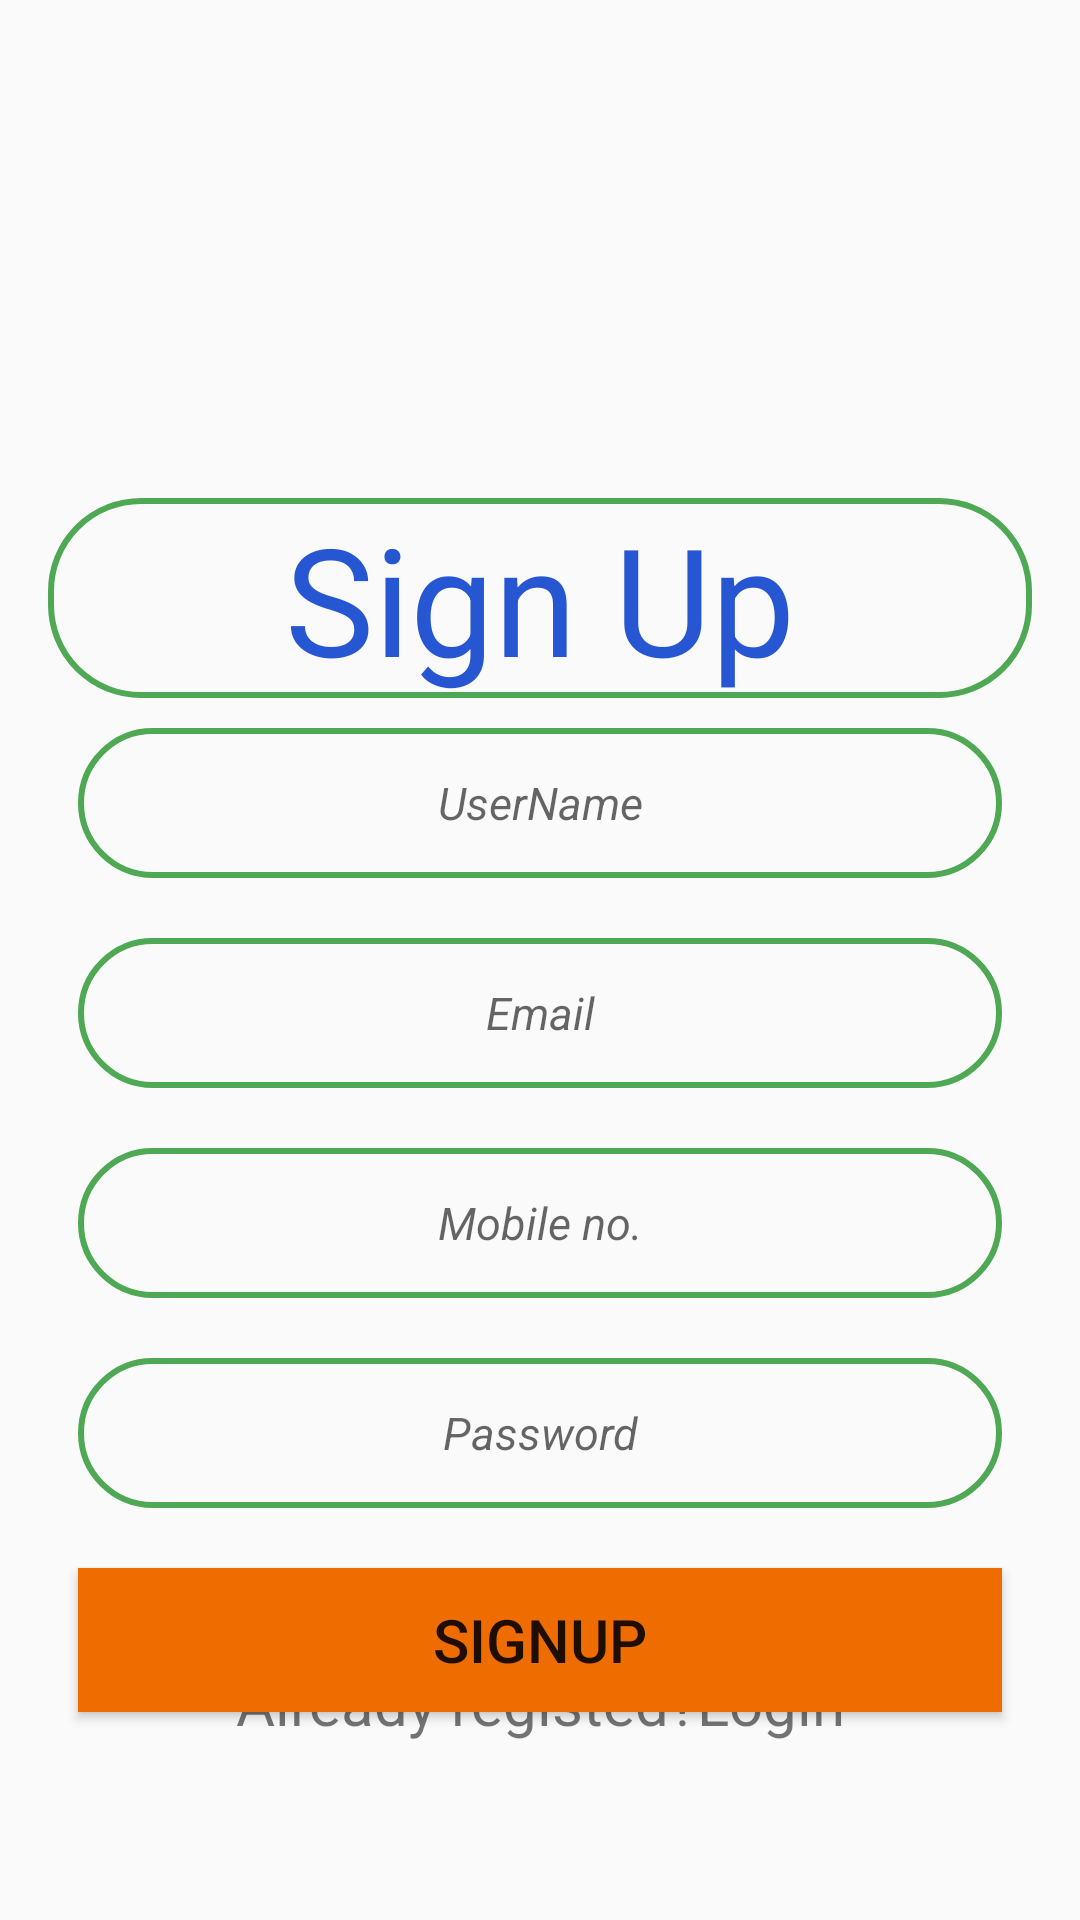

Produce the Android XML layout that renders to this screen, including the resource entries it uses.
<!-- AndroidManifest.xml: application theme AppTheme -->
<!-- res/layout/activity_signup.xml -->
<?xml version="1.0" encoding="utf-8"?>
<RelativeLayout xmlns:android="http://schemas.android.com/apk/res/android"
    xmlns:app="http://schemas.android.com/apk/res-auto"
    xmlns:tools="http://schemas.android.com/tools"
    android:layout_width="match_parent"
    android:layout_height="match_parent"
    android:background="@drawable/signupback"
    android:padding="16dp"
    tools:context=".activity.SignupActivity">

    <TextView
        android:id="@+id/txtsignup"
        android:layout_width="match_parent"
        android:layout_height="wrap_content"
        android:layout_marginTop="150dp"
        android:background="@drawable/edittext_border"

        android:text="Sign Up"
        android:textAlignment="center"

        android:textColor="#2656D1"
        android:textSize="50sp" />

    <EditText
        android:id="@+id/EtxtUserName"
        android:layout_width="match_parent"
        android:layout_height="wrap_content"
        android:layout_below="@id/txtsignup"
        android:layout_margin="10dp"
        android:layout_marginStart="10dp"
        android:layout_marginTop="10dp"
        android:layout_marginEnd="10dp"
        android:layout_marginBottom="10dp"
        android:background="@drawable/edittext_border"
        android:hint="UserName"
        android:inputType="text"
        android:minHeight="50dp"
        android:textAlignment="center"
        android:textSize="15sp"
        android:textStyle="italic" />


    <EditText
        android:id="@+id/EtxtEmail"

        android:layout_width="match_parent"
        android:layout_height="wrap_content"
        android:layout_below="@id/EtxtUserName"
        android:layout_margin="10dp"
        android:layout_marginStart="10dp"

        android:layout_marginTop="10dp"
        android:layout_marginEnd="10dp"
        android:layout_marginBottom="10dp"
        android:background="@drawable/edittext_border"
        android:hint="Email"
        android:inputType="text"
        android:minHeight="50dp"
        android:textAlignment="center"
        android:textSize="15sp"
        android:textStyle="italic" />

    <EditText
        android:id="@+id/Etxtmobilenumber"
        android:layout_width="match_parent"
        android:layout_height="wrap_content"
        android:layout_below="@id/EtxtEmail"
        android:layout_marginStart="10dp"

        android:layout_marginTop="10dp"
        android:layout_marginEnd="10dp"
        android:layout_marginBottom="10dp"
        android:background="@drawable/edittext_border"
        android:hint="Mobile no."
        android:inputType="text"
        android:minHeight="50dp"
        android:textAlignment="center"
        android:textSize="15sp"
        android:textStyle="italic" />


    <EditText
        android:id="@+id/EtxtUserPassword"
        android:layout_width="match_parent"
        android:layout_height="wrap_content"
        android:layout_below="@id/Etxtmobilenumber"
        android:layout_margin="10dp"
        android:layout_marginStart="10dp"
        android:layout_marginTop="10dp"
        android:inputType="numberPassword"
        android:layout_marginEnd="10dp"
        android:layout_marginBottom="10dp"
        android:background="@drawable/edittext_border"

        android:hint="Password"
        android:minHeight="50dp"
        android:textAlignment="center"
        android:textSize="15sp"
        android:textStyle="italic" />

    <Button
        android:id="@+id/btnSignup"
        android:layout_width="match_parent"
        android:layout_height="wrap_content"
        android:layout_below="@id/EtxtUserPassword"
        android:background="@color/colorPrimary"
        android:text="Signup"
        android:layout_margin="10dp"
        android:textSize="20sp" />

    <TextView
        android:id="@+id/txtAlready_Register_login"
        android:layout_width="match_parent"
        android:layout_height="wrap_content"
        android:layout_alignParentBottom="true"
        android:layout_margin="20dp"
        android:clickable="true"
        android:minHeight="50dp"
        android:text="Already registed?Login"
        android:textAlignment="center"
        android:textSize="20sp" />
    <FrameLayout
        android:id="@+id/fragmentcontiner"
        android:layout_width="match_parent"
        android:layout_height="match_parent"/>


</RelativeLayout>
<!-- resources referenced by this layout -->
<resources>
  <color name="colorPrimary">#EE6C00</color>
  <!-- drawable edittext_border (drawable) -->
  <?xml version="1.0" encoding="utf-8"?>
  <shape xmlns:android="http://schemas.android.com/apk/res/android"
  
      android:shape="rectangle">
  
      <stroke
          android:color="@color/green"
          android:width="2dp"/>
  
      <corners
          android:radius="30dp"/>
  
  </shape>
  <style name="AppTheme" parent="Theme.AppCompat.Light.NoActionBar">
          
          <item name="colorPrimary">@color/colorPrimary</item>
  
          <item name="colorPrimaryDark">@color/colorPrimaryDark</item>
          <item name="colorAccent">@color/colorAccent</item>
  
      </style>
  <color name="green">#4fa853</color>
  <color name="colorPrimaryDark">#C23E10</color>
  <color name="colorAccent">#D81B60</color>
</resources>
